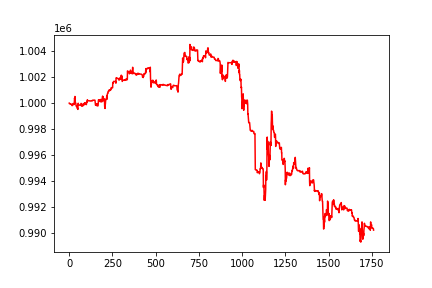

The file beside this chart, header and first rows:
, 0
0, 1000000
1, 999963
2, 999961
3, 999961
4, 999961
5, 999961
6, 999961
7, 999961
8, 999916
9, 999913
10, 999913
11, 999913
12, 999913
13, 999913
14, 999913
15, 999913
16, 999913
17, 999808
18, 999854
19, 999851
20, 999851
21, 999851
22, 999868
23, 999977
24, 999925
25, 999917
26, 999917
27, 999917
28, 999917
29, 999902
30, 1000243
31, 1000404
32, 1000281
33, 1000514
34, 1000500
35, 1000093
36, 1000028
37, 1000010
38, 999993
39, 999838
40, 999777
41, 999771
42, 999771
43, 999773
44, 999772
45, 999624
46, 999627
47, 999626
48, 999626
49, 999606
50, 999521
51, 999895
52, 999994
53, 999897
54, 999853
55, 999851
56, 999851
57, 999851
58, 999851
59, 999851
... 1,701 more rows
